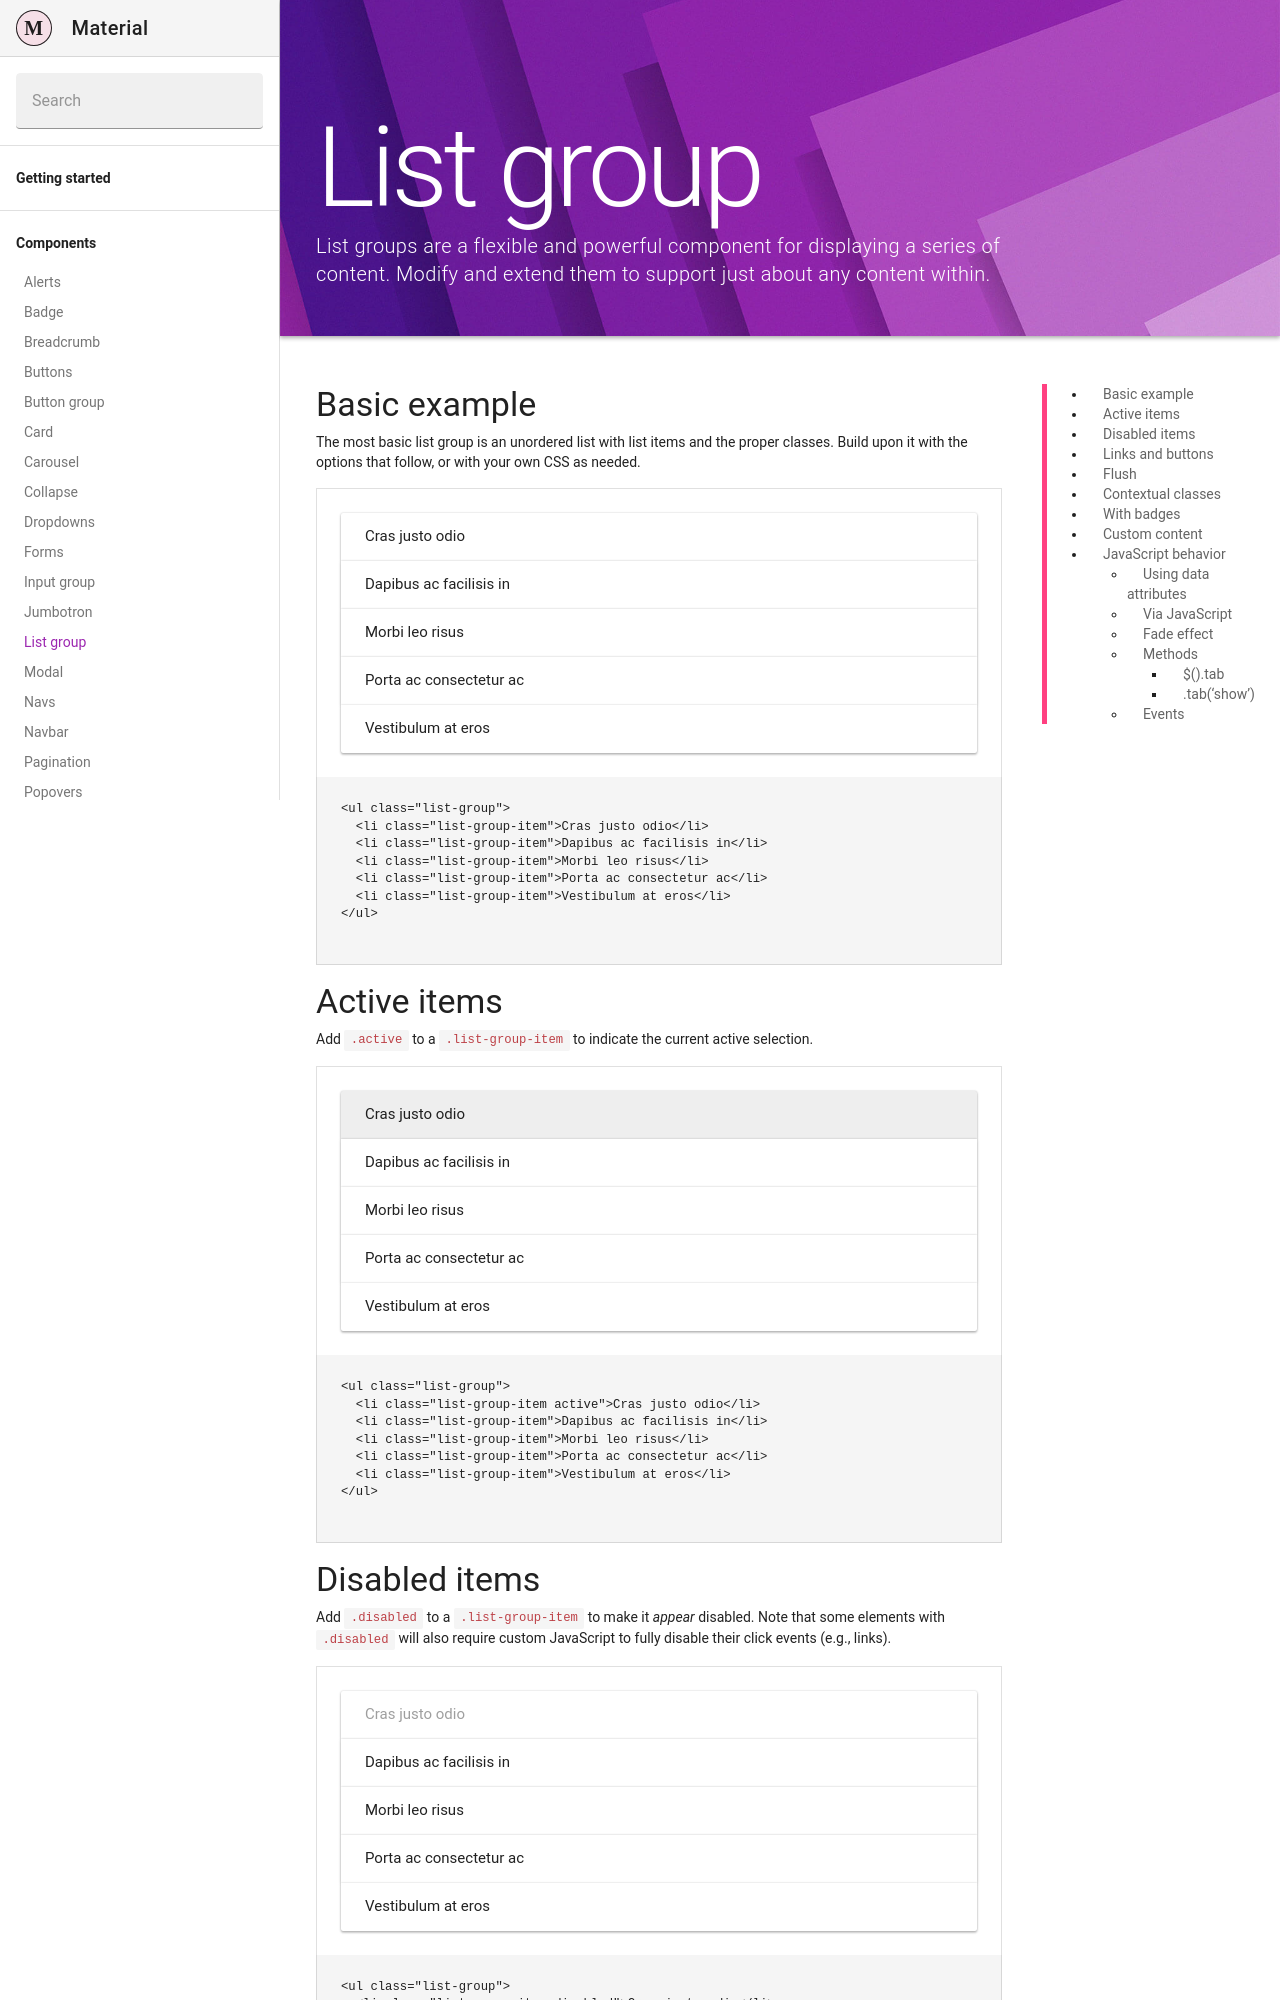

repository: Daemonite/material · page: docs/4.6/components/list-group/index.html · generator: jekyll

---
layout: docs
title: List group
description: List groups are a flexible and powerful component for displaying a series of content. Modify and extend them to support just about any content within.
group: components
redirect_from:
  - /docs/4.1/components/list-group/
toc: true
---

## Basic example

The most basic list group is an unordered list with list items and the proper classes. Build upon it with the options that follow, or with your own CSS as needed.

{% capture example %}
<ul class="list-group">
  <li class="list-group-item">Cras justo odio</li>
  <li class="list-group-item">Dapibus ac facilisis in</li>
  <li class="list-group-item">Morbi leo risus</li>
  <li class="list-group-item">Porta ac consectetur ac</li>
  <li class="list-group-item">Vestibulum at eros</li>
</ul>
{% endcapture %}
{% include example.html content=example %}

## Active items

Add `.active` to a `.list-group-item` to indicate the current active selection.

{% capture example %}
<ul class="list-group">
  <li class="list-group-item active">Cras justo odio</li>
  <li class="list-group-item">Dapibus ac facilisis in</li>
  <li class="list-group-item">Morbi leo risus</li>
  <li class="list-group-item">Porta ac consectetur ac</li>
  <li class="list-group-item">Vestibulum at eros</li>
</ul>
{% endcapture %}
{% include example.html content=example %}

## Disabled items

Add `.disabled` to a `.list-group-item` to make it _appear_ disabled. Note that some elements with `.disabled` will also require custom JavaScript to fully disable their click events (e.g., links).

{% capture example %}
<ul class="list-group">
  <li class="list-group-item disabled">Cras justo odio</li>
  <li class="list-group-item">Dapibus ac facilisis in</li>
  <li class="list-group-item">Morbi leo risus</li>
  <li class="list-group-item">Porta ac consectetur ac</li>
  <li class="list-group-item">Vestibulum at eros</li>
</ul>
{% endcapture %}
{% include example.html content=example %}
